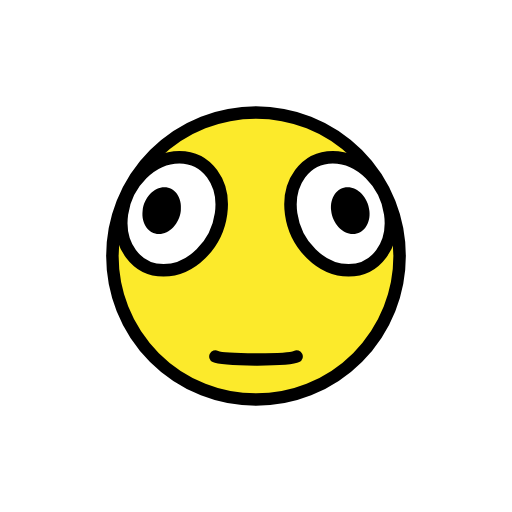
t = 0.00 s
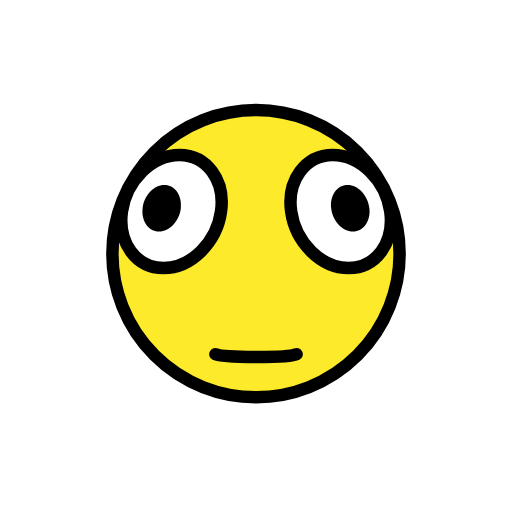
t = 0.48 s
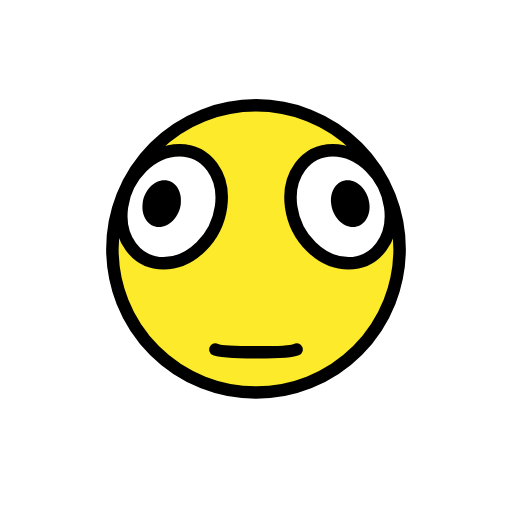
t = 1.43 s
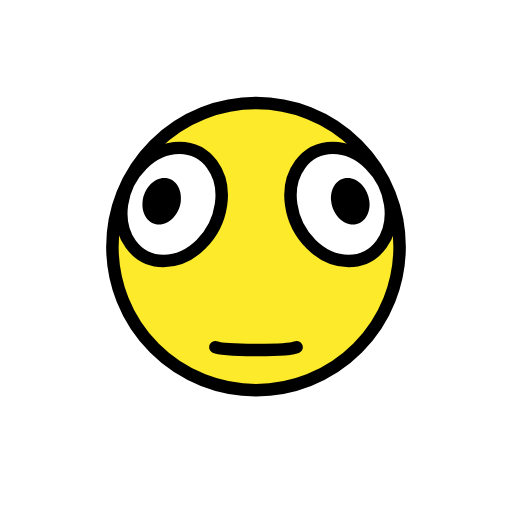
t = 1.90 s
t = 2.38 s: frame unchanged from t = 1.43 s, image omitted
t = 3.33 s: frame unchanged from t = 0.48 s, image omitted

The animated SVG that drew these frames (rendered in a browser with its animation timeline set to each time). Animation: 1 SMIL element (animateTransform=1); one cycle of 3.80 s, repeats indefinitely.

<?xml version='1.0' encoding='utf-8'?>
<svg xmlns="http://www.w3.org/2000/svg" id="emoji" viewBox="-5 -5 82 82" version="1.1" width="200" height="200" role="img">
  <title>OpenMoji: distorted face</title><g><g id="color">
    <path fill="#fcea2b" d="m36 13c-12.68 0-23 10.32-23 23s10.32 23 23 23 23-10.32 23-23-10.32-23-23-23z" />
    <path fill="#fff" stroke-miterlimit="10" d="m30.4 29.24c-0.6985 5.002-4.822 9.057-9.199 9.057s-7.368-4.055-6.67-9.057c0.6977-4.996 4.822-9.057 9.199-9.057s7.368 4.06 6.67 9.057" />
    <path fill="#fff" stroke-miterlimit="10" d="m41.63 29.24c0.6985 5.002 4.822 9.057 9.199 9.057s7.368-4.055 6.67-9.057c-0.6977-4.996-4.822-9.057-9.199-9.057s-7.368 4.06-6.67 9.057" />
  </g>
  <g id="line">
    <path stroke-width="1.322" d="m23.96 28.74c-0.2363 2.06-1.8 3.731-3.488 3.731s-2.868-1.67-2.632-3.731c0.2362-2.058 1.8-3.731 3.488-3.731s2.868 1.673 2.632 3.731" />
    <path stroke-width="1.322" d="m48.04 28.74c0.2363 2.06 1.8 3.731 3.488 3.731s2.868-1.67 2.632-3.731c-0.2362-2.058-1.8-3.731-3.488-3.731s-2.868 1.673-2.632 3.731" />
    <circle cx="36" cy="36" r="23" fill="none" stroke="#000" stroke-miterlimit="10" stroke-width="2" />
    <path fill="none" stroke="#000" stroke-miterlimit="10" stroke-width="2" d="m30.4 29.24c-0.6985 5.002-4.822 9.057-9.199 9.057s-7.368-4.055-6.67-9.057c0.6977-4.996 4.822-9.057 9.199-9.057s7.368 4.06 6.67 9.057" />
    <path fill="none" stroke="#000" stroke-linecap="round" stroke-linejoin="round" stroke-miterlimit="10" stroke-width="2" d="m41.63 29.24c0.6985 5.002 4.822 9.057 9.199 9.057s7.368-4.055 6.67-9.057c-0.6977-4.996-4.822-9.057-9.199-9.057s-7.368 4.06-6.67 9.057" />
    <path fill="none" stroke="#000" stroke-linecap="round" stroke-linejoin="round" stroke-miterlimit="10" stroke-width="2" d="m42.5 52.1c-1.284 0.6376-11.83 0.5835-13 0" />
  </g>
<animateTransform attributeName="transform" type="translate" values="0 0;0 -1.5;0 0" dur="3.8s" repeatCount="indefinite" /></g></svg>
